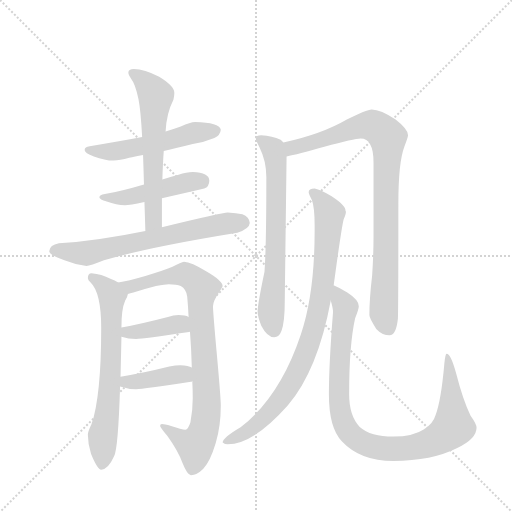
t = 0.00 s
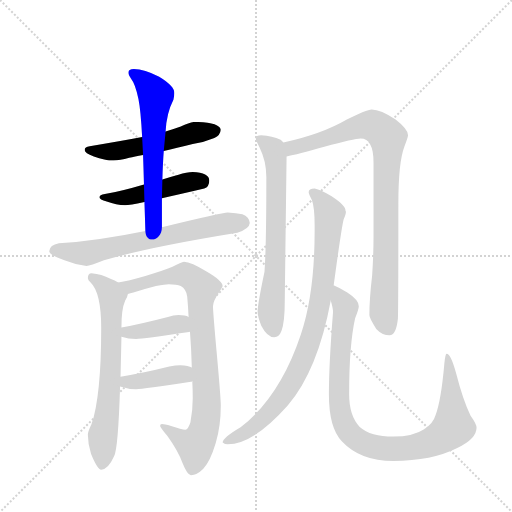
t = 1.92 s
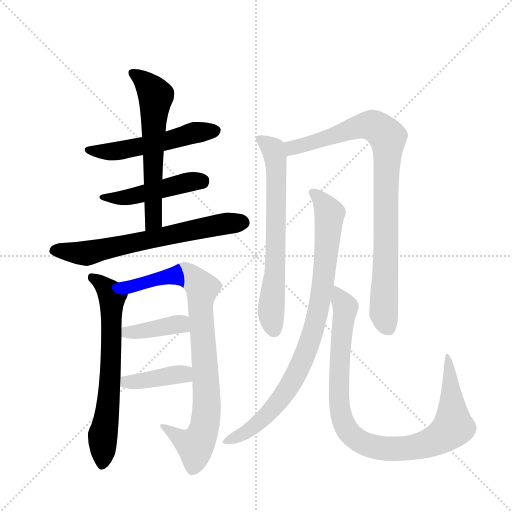
t = 3.85 s
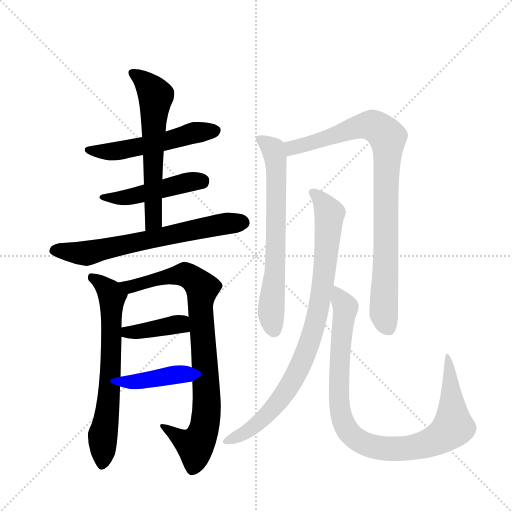
t = 5.77 s
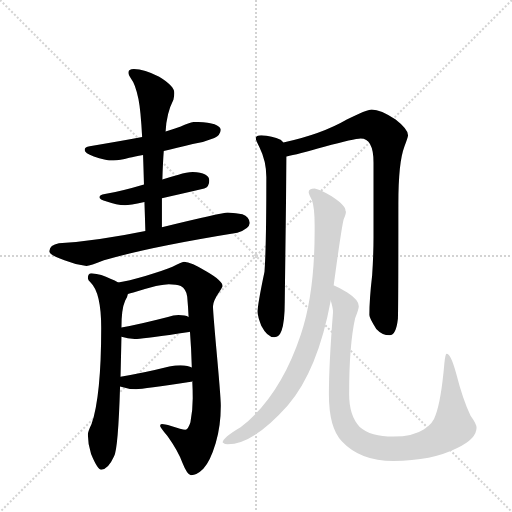
t = 7.70 s
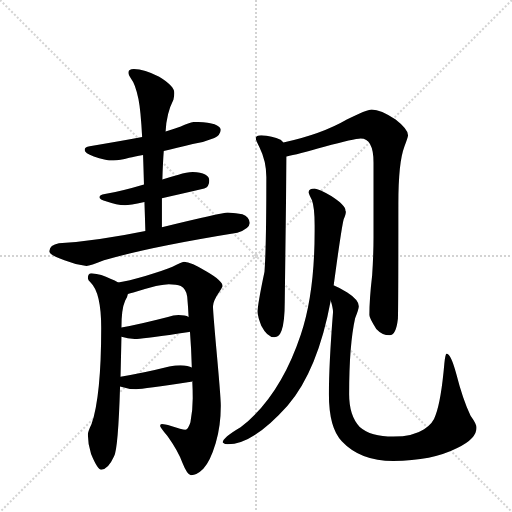
t = 9.62 s

The animated SVG that drew these frames (rendered in a browser with its animation timeline set to each time). Animation: 12 CSS @keyframes rules; one cycle of 9.62 s.

<svg version="1.1" viewBox="0 0 1024 1024" xmlns="http://www.w3.org/2000/svg">
  <g stroke="lightgray" stroke-dasharray="1,1" stroke-width="1" transform="scale(4, 4)">
    <line x1="0" y1="0" x2="256" y2="256"></line>
    <line x1="256" y1="0" x2="0" y2="256"></line>
    <line x1="128" y1="0" x2="128" y2="256"></line>
    <line x1="0" y1="128" x2="256" y2="128"></line>
  </g>
  <g transform="scale(0.92, -0.92) translate(60, -900)">
    <style type="text/css">
      
        @keyframes keyframes0 {
          from {
            stroke: blue;
            stroke-dashoffset: 538;
            stroke-width: 128;
          }
          64% {
            animation-timing-function: step-end;
            stroke: blue;
            stroke-dashoffset: 0;
            stroke-width: 128;
          }
          to {
            stroke: black;
            stroke-width: 1024;
          }
        }
        #make-me-a-hanzi-animation-0 {
          animation: keyframes0 0.6878255208333334s both;
          animation-delay: 0s;
          animation-timing-function: linear;
        }
      
        @keyframes keyframes1 {
          from {
            stroke: blue;
            stroke-dashoffset: 476;
            stroke-width: 128;
          }
          61% {
            animation-timing-function: step-end;
            stroke: blue;
            stroke-dashoffset: 0;
            stroke-width: 128;
          }
          to {
            stroke: black;
            stroke-width: 1024;
          }
        }
        #make-me-a-hanzi-animation-1 {
          animation: keyframes1 0.6373697916666666s both;
          animation-delay: 0.6878255208333334s;
          animation-timing-function: linear;
        }
      
        @keyframes keyframes2 {
          from {
            stroke: blue;
            stroke-dashoffset: 615;
            stroke-width: 128;
          }
          67% {
            animation-timing-function: step-end;
            stroke: blue;
            stroke-dashoffset: 0;
            stroke-width: 128;
          }
          to {
            stroke: black;
            stroke-width: 1024;
          }
        }
        #make-me-a-hanzi-animation-2 {
          animation: keyframes2 0.75048828125s both;
          animation-delay: 1.3251953125s;
          animation-timing-function: linear;
        }
      
        @keyframes keyframes3 {
          from {
            stroke: blue;
            stroke-dashoffset: 676;
            stroke-width: 128;
          }
          69% {
            animation-timing-function: step-end;
            stroke: blue;
            stroke-dashoffset: 0;
            stroke-width: 128;
          }
          to {
            stroke: black;
            stroke-width: 1024;
          }
        }
        #make-me-a-hanzi-animation-3 {
          animation: keyframes3 0.8001302083333334s both;
          animation-delay: 2.07568359375s;
          animation-timing-function: linear;
        }
      
        @keyframes keyframes4 {
          from {
            stroke: blue;
            stroke-dashoffset: 683;
            stroke-width: 128;
          }
          69% {
            animation-timing-function: step-end;
            stroke: blue;
            stroke-dashoffset: 0;
            stroke-width: 128;
          }
          to {
            stroke: black;
            stroke-width: 1024;
          }
        }
        #make-me-a-hanzi-animation-4 {
          animation: keyframes4 0.8058268229166666s both;
          animation-delay: 2.8758138020833335s;
          animation-timing-function: linear;
        }
      
        @keyframes keyframes5 {
          from {
            stroke: blue;
            stroke-dashoffset: 876;
            stroke-width: 128;
          }
          74% {
            animation-timing-function: step-end;
            stroke: blue;
            stroke-dashoffset: 0;
            stroke-width: 128;
          }
          to {
            stroke: black;
            stroke-width: 1024;
          }
        }
        #make-me-a-hanzi-animation-5 {
          animation: keyframes5 0.962890625s both;
          animation-delay: 3.681640625s;
          animation-timing-function: linear;
        }
      
        @keyframes keyframes6 {
          from {
            stroke: blue;
            stroke-dashoffset: 398;
            stroke-width: 128;
          }
          56% {
            animation-timing-function: step-end;
            stroke: blue;
            stroke-dashoffset: 0;
            stroke-width: 128;
          }
          to {
            stroke: black;
            stroke-width: 1024;
          }
        }
        #make-me-a-hanzi-animation-6 {
          animation: keyframes6 0.5738932291666666s both;
          animation-delay: 4.64453125s;
          animation-timing-function: linear;
        }
      
        @keyframes keyframes7 {
          from {
            stroke: blue;
            stroke-dashoffset: 401;
            stroke-width: 128;
          }
          57% {
            animation-timing-function: step-end;
            stroke: blue;
            stroke-dashoffset: 0;
            stroke-width: 128;
          }
          to {
            stroke: black;
            stroke-width: 1024;
          }
        }
        #make-me-a-hanzi-animation-7 {
          animation: keyframes7 0.5763346354166666s both;
          animation-delay: 5.218424479166667s;
          animation-timing-function: linear;
        }
      
        @keyframes keyframes8 {
          from {
            stroke: blue;
            stroke-dashoffset: 688;
            stroke-width: 128;
          }
          69% {
            animation-timing-function: step-end;
            stroke: blue;
            stroke-dashoffset: 0;
            stroke-width: 128;
          }
          to {
            stroke: black;
            stroke-width: 1024;
          }
        }
        #make-me-a-hanzi-animation-8 {
          animation: keyframes8 0.8098958333333334s both;
          animation-delay: 5.794759114583334s;
          animation-timing-function: linear;
        }
      
        @keyframes keyframes9 {
          from {
            stroke: blue;
            stroke-dashoffset: 909;
            stroke-width: 128;
          }
          75% {
            animation-timing-function: step-end;
            stroke: blue;
            stroke-dashoffset: 0;
            stroke-width: 128;
          }
          to {
            stroke: black;
            stroke-width: 1024;
          }
        }
        #make-me-a-hanzi-animation-9 {
          animation: keyframes9 0.98974609375s both;
          animation-delay: 6.604654947916667s;
          animation-timing-function: linear;
        }
      
        @keyframes keyframes10 {
          from {
            stroke: blue;
            stroke-dashoffset: 892;
            stroke-width: 128;
          }
          74% {
            animation-timing-function: step-end;
            stroke: blue;
            stroke-dashoffset: 0;
            stroke-width: 128;
          }
          to {
            stroke: black;
            stroke-width: 1024;
          }
        }
        #make-me-a-hanzi-animation-10 {
          animation: keyframes10 0.9759114583333334s both;
          animation-delay: 7.594401041666667s;
          animation-timing-function: linear;
        }
      
        @keyframes keyframes11 {
          from {
            stroke: blue;
            stroke-dashoffset: 982;
            stroke-width: 128;
          }
          76% {
            animation-timing-function: step-end;
            stroke: blue;
            stroke-dashoffset: 0;
            stroke-width: 128;
          }
          to {
            stroke: black;
            stroke-width: 1024;
          }
        }
        #make-me-a-hanzi-animation-11 {
          animation: keyframes11 1.0491536458333333s both;
          animation-delay: 8.5703125s;
          animation-timing-function: linear;
        }
      
    </style>
    
      <path d="M 364 635 Q 354 635 333 625 Q 319 620 300 614 L 249 602 Q 202 593 135 582 Q 124 581 124 574 Q 124 567 144 560 Q 168 551 187 551 Q 200 551 221 557 Q 232 559 251 563 L 296 572 Q 323 578 359 587 Q 382 590 406 600 Q 419 606 420 618 Q 417 634 364 635 Z" fill="lightgray"></path>
    
      <path d="M 253 499 Q 206 485 168 478 Q 156 476 156 471 Q 156 466 172 462 Q 193 454 212 454 Q 221 454 254 461 L 292 469 Q 329 477 384 490 Q 395 494 395 507 Q 395 525 359 526 Q 346 526 328 520 Q 310 515 293 510 L 253 499 Z" fill="lightgray"></path>
    
      <path d="M 300 614 Q 302 654 317 683 Q 319 692 319 698 Q 319 713 286 733 Q 254 750 231 750 Q 219 750 219 742 Q 219 738 225 729 Q 234 718 241 685 Q 246 660 249 602 L 251 563 Q 252 534 253 499 L 254 461 Q 255 433 256 398 C 257 368 292 376 292 406 L 292 469 L 293 510 Q 294 546 296 572 L 300 614 Z" fill="lightgray"></path>
    
      <path d="M 256 398 Q 154 377 68 371 Q 48 367 47 354 Q 47 346 80 334 Q 104 324 128 322 Q 136 322 166 334 Q 259 362 456 394 Q 482 402 483 415 Q 482 428 467 434 Q 454 437 435 438 Q 424 438 292 406 L 256 398 Z" fill="lightgray"></path>
    
      <path d="M 197 286 Q 190 290 180 294 Q 161 304 139 306 Q 131 306 131 295 Q 131 291 137 286 Q 160 264 160 187 Q 160 39 139 -22 Q 131 -39 131 -45 Q 131 -65 138 -87 Q 152 -121 160 -121 Q 175 -121 188 -92 Q 197 -74 201 60 L 202 81 Q 203 119 204 168 L 204 188 Q 204 228 212 246 Q 217 254 218 261 C 223 273 223 273 197 286 Z" fill="lightgray"></path>
    
      <path d="M 340 331 Q 334 330 315 320 Q 299 313 256 300 Q 218 289 197 286 C 168 280 189 253 218 261 Q 223 262 230 264 Q 252 271 279 278 Q 300 282 307 282 Q 324 282 333 278 Q 345 271 347 255 Q 349 233 350 211 L 353 179 Q 356 141 357 101 L 358 72 Q 359 53 359 34 Q 359 7 354 -18 Q 349 -34 343 -34 Q 335 -34 312 -26 Q 297 -22 292 -22 Q 288 -22 288 -26 Q 289 -30 304 -48 Q 327 -80 337 -107 Q 347 -132 355 -133 Q 368 -133 382 -119 Q 397 -103 409 -63 Q 420 -26 420 18 Q 420 37 409 156 Q 403 224 403 234 Q 403 246 417 266 Q 424 276 424 278 Q 424 289 390 309 Q 355 331 340 331 Z" fill="lightgray"></path>
    
      <path d="M 350 211 Q 343 215 328 215 Q 317 215 305 211 Q 247 196 204 188 C 175 182 175 177 204 168 Q 219 163 236 163 Q 251 163 351 178 L 353 179 C 382 187 378 199 350 211 Z" fill="lightgray"></path>
    
      <path d="M 201 60 Q 219 54 236 54 Q 251 54 355 70 Q 357 70 358 72 C 385 85 385 90 357 101 Q 350 105 332 106 Q 322 106 308 103 Q 248 88 202 81 C 172 76 172 69 201 60 Z" fill="lightgray"></path>
    
      <path d="M 508 606 Q 496 606 496 599 Q 496 596 504 580 Q 519 550 519 515 Q 519 364 515 309 Q 500 238 500 222 Q 500 213 508 192 Q 521 167 536 167 Q 547 167 552 181 Q 559 200 559 243 L 563 560 L 556 590 Q 554 593 550 596 Q 532 605 508 606 Z" fill="lightgray"></path>
    
      <path d="M 563 560 Q 586 564 645 581 Q 711 599 724 599 Q 752 599 752 547 L 752 384 Q 752 346 749 301 Q 743 250 743 215 Q 743 208 758 185 Q 771 171 787 171 Q 801 171 805 207 Q 806 234 806 457 Q 806 547 819 581 Q 827 602 827 606 Q 827 619 800 640 Q 768 662 748 662 Q 737 662 694 640 Q 639 608 556 590 C 527 583 534 554 563 560 Z" fill="lightgray"></path>
    
      <path d="M 624 490 Q 611 490 611 482 Q 611 479 618 465 Q 624 449 624 410 L 624 398 Q 624 262 594 173 Q 549 38 463 -29 Q 424 -52 424 -62 Q 429 -66 435 -66 Q 490 -66 565 18 Q 631 95 659 247 L 665 280 Q 666 281 666 284 Q 682 403 687 423 Q 692 434 692 439 Q 692 441 691 442 L 691 443 Q 691 454 660 474 Q 633 489 624 490 Z" fill="lightgray"></path>
    
      <path d="M 659 247 Q 664 230 664 222 Q 655 108 655 43 Q 655 -30 683 -59 Q 723 -102 795 -102 Q 879 -102 934 -74 Q 976 -54 976 -30 Q 976 -22 963 -4 Q 946 32 932 87 Q 920 131 911 131 Q 908 131 906 110 Q 899 30 887 -2 Q 882 -20 862 -33 Q 838 -49 795 -49 Q 746 -49 722 -28 Q 699 -4 699 43 Q 699 150 712 208 Q 720 228 720 234 Q 720 248 695 264 Q 678 275 665 280 C 650 287 653 276 659 247 Z" fill="lightgray"></path>
    
    
      <clipPath id="make-me-a-hanzi-clip-0">
        <path d="M 364 635 Q 354 635 333 625 Q 319 620 300 614 L 249 602 Q 202 593 135 582 Q 124 581 124 574 Q 124 567 144 560 Q 168 551 187 551 Q 200 551 221 557 Q 232 559 251 563 L 296 572 Q 323 578 359 587 Q 382 590 406 600 Q 419 606 420 618 Q 417 634 364 635 Z"></path>
      </clipPath>
      <path clip-path="url(#make-me-a-hanzi-clip-0)" d="M 132 574 L 199 572 L 371 613 L 409 616" fill="none" id="make-me-a-hanzi-animation-0" stroke-dasharray="410 820" stroke-linecap="round"></path>
    
      <clipPath id="make-me-a-hanzi-clip-1">
        <path d="M 253 499 Q 206 485 168 478 Q 156 476 156 471 Q 156 466 172 462 Q 193 454 212 454 Q 221 454 254 461 L 292 469 Q 329 477 384 490 Q 395 494 395 507 Q 395 525 359 526 Q 346 526 328 520 Q 310 515 293 510 L 253 499 Z"></path>
      </clipPath>
      <path clip-path="url(#make-me-a-hanzi-clip-1)" d="M 163 473 L 225 472 L 342 503 L 379 505" fill="none" id="make-me-a-hanzi-animation-1" stroke-dasharray="348 696" stroke-linecap="round"></path>
    
      <clipPath id="make-me-a-hanzi-clip-2">
        <path d="M 300 614 Q 302 654 317 683 Q 319 692 319 698 Q 319 713 286 733 Q 254 750 231 750 Q 219 750 219 742 Q 219 738 225 729 Q 234 718 241 685 Q 246 660 249 602 L 251 563 Q 252 534 253 499 L 254 461 Q 255 433 256 398 C 257 368 292 376 292 406 L 292 469 L 293 510 Q 294 546 296 572 L 300 614 Z"></path>
      </clipPath>
      <path clip-path="url(#make-me-a-hanzi-clip-2)" d="M 230 739 L 266 711 L 279 691 L 273 613 L 274 430 L 271 416 L 260 407" fill="none" id="make-me-a-hanzi-animation-2" stroke-dasharray="487 974" stroke-linecap="round"></path>
    
      <clipPath id="make-me-a-hanzi-clip-3">
        <path d="M 256 398 Q 154 377 68 371 Q 48 367 47 354 Q 47 346 80 334 Q 104 324 128 322 Q 136 322 166 334 Q 259 362 456 394 Q 482 402 483 415 Q 482 428 467 434 Q 454 437 435 438 Q 424 438 292 406 L 256 398 Z"></path>
      </clipPath>
      <path clip-path="url(#make-me-a-hanzi-clip-3)" d="M 56 356 L 134 350 L 374 404 L 469 416" fill="none" id="make-me-a-hanzi-animation-3" stroke-dasharray="548 1096" stroke-linecap="round"></path>
    
      <clipPath id="make-me-a-hanzi-clip-4">
        <path d="M 197 286 Q 190 290 180 294 Q 161 304 139 306 Q 131 306 131 295 Q 131 291 137 286 Q 160 264 160 187 Q 160 39 139 -22 Q 131 -39 131 -45 Q 131 -65 138 -87 Q 152 -121 160 -121 Q 175 -121 188 -92 Q 197 -74 201 60 L 202 81 Q 203 119 204 168 L 204 188 Q 204 228 212 246 Q 217 254 218 261 C 223 273 223 273 197 286 Z"></path>
      </clipPath>
      <path clip-path="url(#make-me-a-hanzi-clip-4)" d="M 142 296 L 180 264 L 184 250 L 179 48 L 163 -50 L 162 -111" fill="none" id="make-me-a-hanzi-animation-4" stroke-dasharray="555 1110" stroke-linecap="round"></path>
    
      <clipPath id="make-me-a-hanzi-clip-5">
        <path d="M 340 331 Q 334 330 315 320 Q 299 313 256 300 Q 218 289 197 286 C 168 280 189 253 218 261 Q 223 262 230 264 Q 252 271 279 278 Q 300 282 307 282 Q 324 282 333 278 Q 345 271 347 255 Q 349 233 350 211 L 353 179 Q 356 141 357 101 L 358 72 Q 359 53 359 34 Q 359 7 354 -18 Q 349 -34 343 -34 Q 335 -34 312 -26 Q 297 -22 292 -22 Q 288 -22 288 -26 Q 289 -30 304 -48 Q 327 -80 337 -107 Q 347 -132 355 -133 Q 368 -133 382 -119 Q 397 -103 409 -63 Q 420 -26 420 18 Q 420 37 409 156 Q 403 224 403 234 Q 403 246 417 266 Q 424 276 424 278 Q 424 289 390 309 Q 355 331 340 331 Z"></path>
      </clipPath>
      <path clip-path="url(#make-me-a-hanzi-clip-5)" d="M 203 284 L 223 277 L 334 303 L 354 297 L 379 273 L 375 235 L 389 46 L 382 -37 L 364 -69 L 294 -28" fill="none" id="make-me-a-hanzi-animation-5" stroke-dasharray="748 1496" stroke-linecap="round"></path>
    
      <clipPath id="make-me-a-hanzi-clip-6">
        <path d="M 350 211 Q 343 215 328 215 Q 317 215 305 211 Q 247 196 204 188 C 175 182 175 177 204 168 Q 219 163 236 163 Q 251 163 351 178 L 353 179 C 382 187 378 199 350 211 Z"></path>
      </clipPath>
      <path clip-path="url(#make-me-a-hanzi-clip-6)" d="M 211 173 L 324 195 L 349 184" fill="none" id="make-me-a-hanzi-animation-6" stroke-dasharray="270 540" stroke-linecap="round"></path>
    
      <clipPath id="make-me-a-hanzi-clip-7">
        <path d="M 201 60 Q 219 54 236 54 Q 251 54 355 70 Q 357 70 358 72 C 385 85 385 90 357 101 Q 350 105 332 106 Q 322 106 308 103 Q 248 88 202 81 C 172 76 172 69 201 60 Z"></path>
      </clipPath>
      <path clip-path="url(#make-me-a-hanzi-clip-7)" d="M 209 65 L 328 86 L 351 79" fill="none" id="make-me-a-hanzi-animation-7" stroke-dasharray="273 546" stroke-linecap="round"></path>
    
      <clipPath id="make-me-a-hanzi-clip-8">
        <path d="M 508 606 Q 496 606 496 599 Q 496 596 504 580 Q 519 550 519 515 Q 519 364 515 309 Q 500 238 500 222 Q 500 213 508 192 Q 521 167 536 167 Q 547 167 552 181 Q 559 200 559 243 L 563 560 L 556 590 Q 554 593 550 596 Q 532 605 508 606 Z"></path>
      </clipPath>
      <path clip-path="url(#make-me-a-hanzi-clip-8)" d="M 504 598 L 534 576 L 541 537 L 539 330 L 529 221 L 535 183" fill="none" id="make-me-a-hanzi-animation-8" stroke-dasharray="560 1120" stroke-linecap="round"></path>
    
      <clipPath id="make-me-a-hanzi-clip-9">
        <path d="M 563 560 Q 586 564 645 581 Q 711 599 724 599 Q 752 599 752 547 L 752 384 Q 752 346 749 301 Q 743 250 743 215 Q 743 208 758 185 Q 771 171 787 171 Q 801 171 805 207 Q 806 234 806 457 Q 806 547 819 581 Q 827 602 827 606 Q 827 619 800 640 Q 768 662 748 662 Q 737 662 694 640 Q 639 608 556 590 C 527 583 534 554 563 560 Z"></path>
      </clipPath>
      <path clip-path="url(#make-me-a-hanzi-clip-9)" d="M 566 569 L 575 578 L 733 627 L 754 626 L 783 601 L 774 220 L 784 187" fill="none" id="make-me-a-hanzi-animation-9" stroke-dasharray="781 1562" stroke-linecap="round"></path>
    
      <clipPath id="make-me-a-hanzi-clip-10">
        <path d="M 624 490 Q 611 490 611 482 Q 611 479 618 465 Q 624 449 624 410 L 624 398 Q 624 262 594 173 Q 549 38 463 -29 Q 424 -52 424 -62 Q 429 -66 435 -66 Q 490 -66 565 18 Q 631 95 659 247 L 665 280 Q 666 281 666 284 Q 682 403 687 423 Q 692 434 692 439 Q 692 441 691 442 L 691 443 Q 691 454 660 474 Q 633 489 624 490 Z"></path>
      </clipPath>
      <path clip-path="url(#make-me-a-hanzi-clip-10)" d="M 620 482 L 656 436 L 645 300 L 632 224 L 609 144 L 567 56 L 530 8 L 470 -43 L 430 -61" fill="none" id="make-me-a-hanzi-animation-10" stroke-dasharray="764 1528" stroke-linecap="round"></path>
    
      <clipPath id="make-me-a-hanzi-clip-11">
        <path d="M 659 247 Q 664 230 664 222 Q 655 108 655 43 Q 655 -30 683 -59 Q 723 -102 795 -102 Q 879 -102 934 -74 Q 976 -54 976 -30 Q 976 -22 963 -4 Q 946 32 932 87 Q 920 131 911 131 Q 908 131 906 110 Q 899 30 887 -2 Q 882 -20 862 -33 Q 838 -49 795 -49 Q 746 -49 722 -28 Q 699 -4 699 43 Q 699 150 712 208 Q 720 228 720 234 Q 720 248 695 264 Q 678 275 665 280 C 650 287 653 276 659 247 Z"></path>
      </clipPath>
      <path clip-path="url(#make-me-a-hanzi-clip-11)" d="M 668 274 L 691 230 L 678 112 L 679 13 L 693 -32 L 714 -54 L 759 -73 L 822 -74 L 879 -61 L 922 -31 L 919 93 L 912 127" fill="none" id="make-me-a-hanzi-animation-11" stroke-dasharray="854 1708" stroke-linecap="round"></path>
    
  </g>
</svg>
